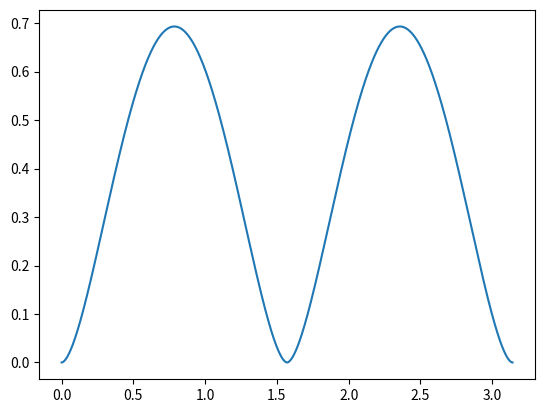

Recreate this plot in Python.
import numpy as np
import matplotlib.pyplot as plt

x = np.linspace(0,np.pi, 10000)
y = -np.cos(x)**2 *np.log(np.cos(x)**2) -np.sin(x)**2 *np.log(np.sin(x)**2)

plt.plot(x,y)
plt.show()